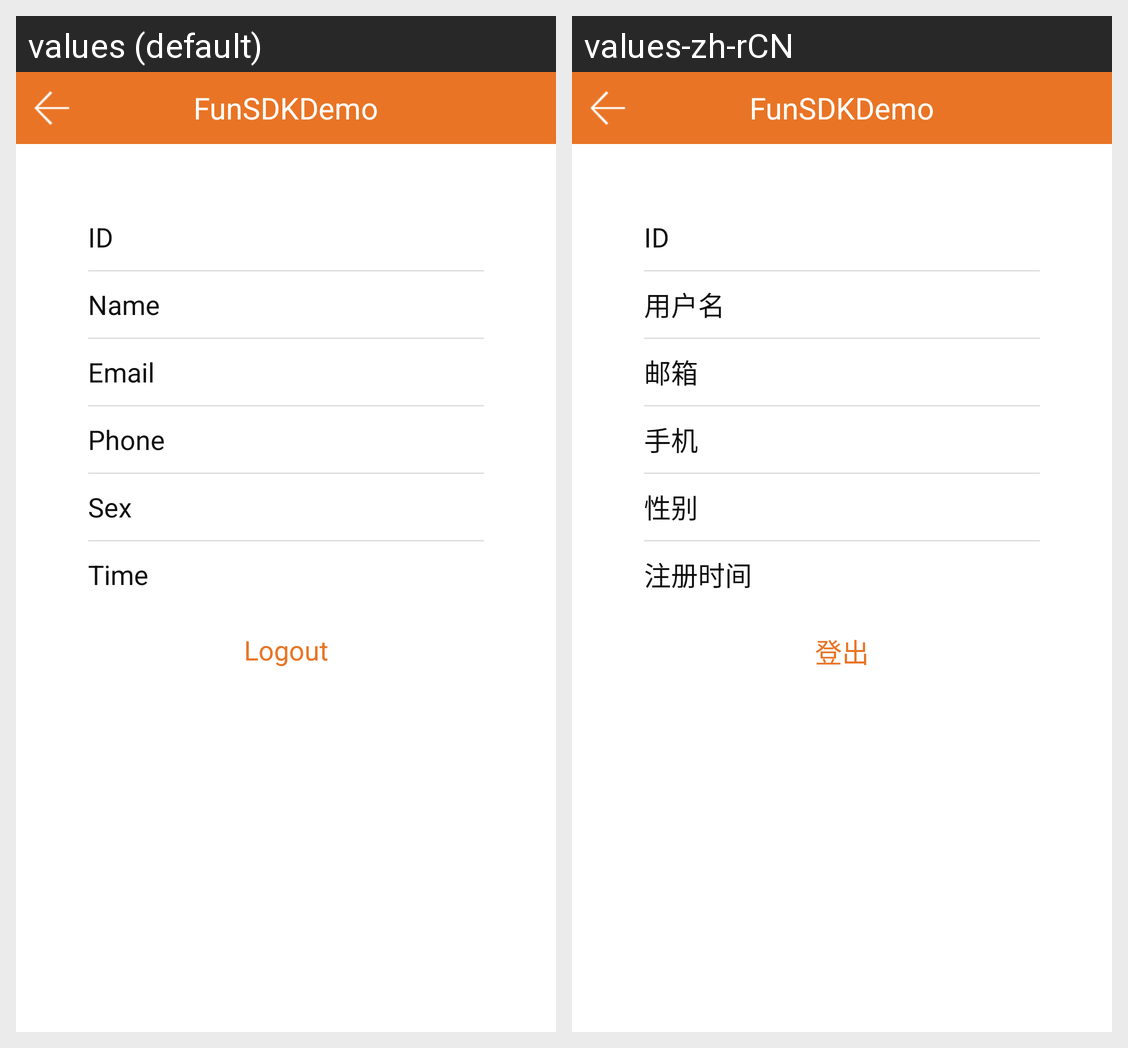

The same Android screen rendered under two of its app's locales, left to right. List the strings drawn on it with the default value and each locale's translation.
Android screen res/layout/activity_user_info.xml rendered under 2 locales, left to right: values (default), values-zh-rCN. Device: Nexus 5 (rendered at 1080×1920; each locale shown at half size, 540×960, under a caption strip naming it); theme AppTheme.
Strings drawn on this screen, with the default value and each locale's value (text and hints the layout hard-codes, and strings that could not be matched under every locale, appear in the picture but are not listed):

user_info_id
  values: ID
  values-zh-rCN: ID

user_info_username
  values: Name
  values-zh-rCN: 用户名

user_info_email
  values: Email
  values-zh-rCN: 邮箱

user_info_phone
  values: Phone
  values-zh-rCN: 手机

user_info_sex
  values: Sex
  values-zh-rCN: 性别

user_info_reg_time
  values: Time
  values-zh-rCN: 注册时间

user_logout
  values: Logout
  values-zh-rCN: 登出

app_name
  values: FunSDKDemo
  values-zh-rCN: FunSDKDemo
